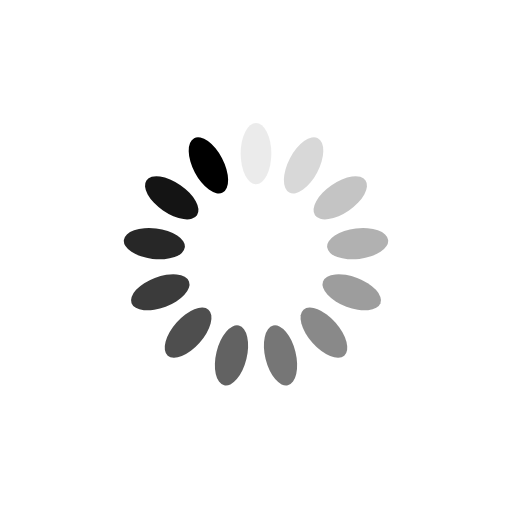
t = 0.00 s
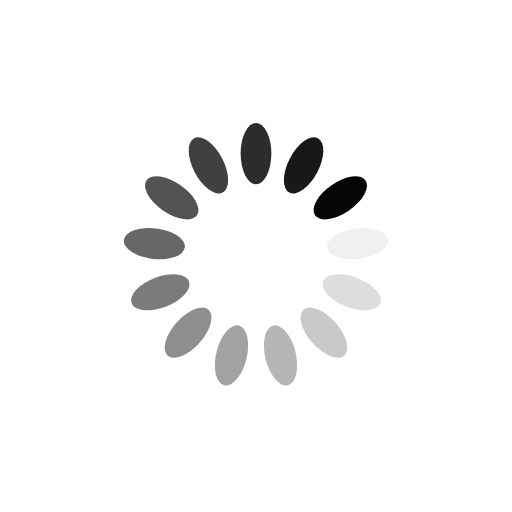
t = 0.25 s
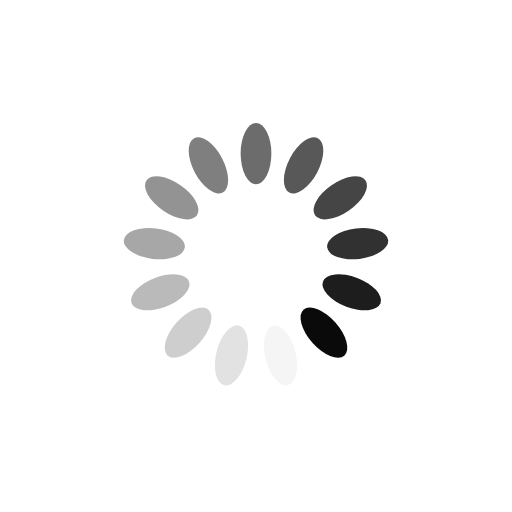
t = 0.49 s
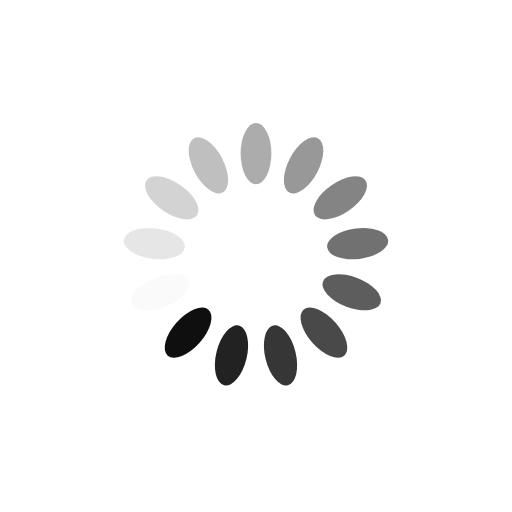
t = 0.74 s

The animated SVG that drew these frames (rendered in a browser with its animation timeline set to each time). Animation: 13 SMIL elements (animate=13); one cycle of 0.98 s, repeats indefinitely.

<?xml version="1.0" encoding="utf-8"?>
<svg xmlns="http://www.w3.org/2000/svg" xmlns:xlink="http://www.w3.org/1999/xlink" style="margin: auto; background: none; display: block; shape-rendering: auto;" width="200px" height="200px" viewBox="0 0 100 100" preserveAspectRatio="xMidYMid">
<g transform="rotate(0 50 50)">
  <rect x="47" y="24" rx="3" ry="6" width="6" height="12" fill="#000000">
    <animate attributeName="opacity" values="1;0" keyTimes="0;1" dur="0.9803921568627451s" begin="-0.9049773755656109s" repeatCount="indefinite"></animate>
  </rect>
</g><g transform="rotate(27.692307692307693 50 50)">
  <rect x="47" y="24" rx="3" ry="6" width="6" height="12" fill="#000000">
    <animate attributeName="opacity" values="1;0" keyTimes="0;1" dur="0.9803921568627451s" begin="-0.8295625942684767s" repeatCount="indefinite"></animate>
  </rect>
</g><g transform="rotate(55.38461538461539 50 50)">
  <rect x="47" y="24" rx="3" ry="6" width="6" height="12" fill="#000000">
    <animate attributeName="opacity" values="1;0" keyTimes="0;1" dur="0.9803921568627451s" begin="-0.7541478129713424s" repeatCount="indefinite"></animate>
  </rect>
</g><g transform="rotate(83.07692307692308 50 50)">
  <rect x="47" y="24" rx="3" ry="6" width="6" height="12" fill="#000000">
    <animate attributeName="opacity" values="1;0" keyTimes="0;1" dur="0.9803921568627451s" begin="-0.6787330316742082s" repeatCount="indefinite"></animate>
  </rect>
</g><g transform="rotate(110.76923076923077 50 50)">
  <rect x="47" y="24" rx="3" ry="6" width="6" height="12" fill="#000000">
    <animate attributeName="opacity" values="1;0" keyTimes="0;1" dur="0.9803921568627451s" begin="-0.6033182503770739s" repeatCount="indefinite"></animate>
  </rect>
</g><g transform="rotate(138.46153846153845 50 50)">
  <rect x="47" y="24" rx="3" ry="6" width="6" height="12" fill="#000000">
    <animate attributeName="opacity" values="1;0" keyTimes="0;1" dur="0.9803921568627451s" begin="-0.5279034690799397s" repeatCount="indefinite"></animate>
  </rect>
</g><g transform="rotate(166.15384615384616 50 50)">
  <rect x="47" y="24" rx="3" ry="6" width="6" height="12" fill="#000000">
    <animate attributeName="opacity" values="1;0" keyTimes="0;1" dur="0.9803921568627451s" begin="-0.45248868778280543s" repeatCount="indefinite"></animate>
  </rect>
</g><g transform="rotate(193.84615384615384 50 50)">
  <rect x="47" y="24" rx="3" ry="6" width="6" height="12" fill="#000000">
    <animate attributeName="opacity" values="1;0" keyTimes="0;1" dur="0.9803921568627451s" begin="-0.3770739064856712s" repeatCount="indefinite"></animate>
  </rect>
</g><g transform="rotate(221.53846153846155 50 50)">
  <rect x="47" y="24" rx="3" ry="6" width="6" height="12" fill="#000000">
    <animate attributeName="opacity" values="1;0" keyTimes="0;1" dur="0.9803921568627451s" begin="-0.30165912518853694s" repeatCount="indefinite"></animate>
  </rect>
</g><g transform="rotate(249.23076923076923 50 50)">
  <rect x="47" y="24" rx="3" ry="6" width="6" height="12" fill="#000000">
    <animate attributeName="opacity" values="1;0" keyTimes="0;1" dur="0.9803921568627451s" begin="-0.22624434389140272s" repeatCount="indefinite"></animate>
  </rect>
</g><g transform="rotate(276.9230769230769 50 50)">
  <rect x="47" y="24" rx="3" ry="6" width="6" height="12" fill="#000000">
    <animate attributeName="opacity" values="1;0" keyTimes="0;1" dur="0.9803921568627451s" begin="-0.15082956259426847s" repeatCount="indefinite"></animate>
  </rect>
</g><g transform="rotate(304.61538461538464 50 50)">
  <rect x="47" y="24" rx="3" ry="6" width="6" height="12" fill="#000000">
    <animate attributeName="opacity" values="1;0" keyTimes="0;1" dur="0.9803921568627451s" begin="-0.07541478129713423s" repeatCount="indefinite"></animate>
  </rect>
</g><g transform="rotate(332.3076923076923 50 50)">
  <rect x="47" y="24" rx="3" ry="6" width="6" height="12" fill="#000000">
    <animate attributeName="opacity" values="1;0" keyTimes="0;1" dur="0.9803921568627451s" begin="0s" repeatCount="indefinite"></animate>
  </rect>
</g>
<!-- [ldio] generated by https://loading.io/ --></svg>
